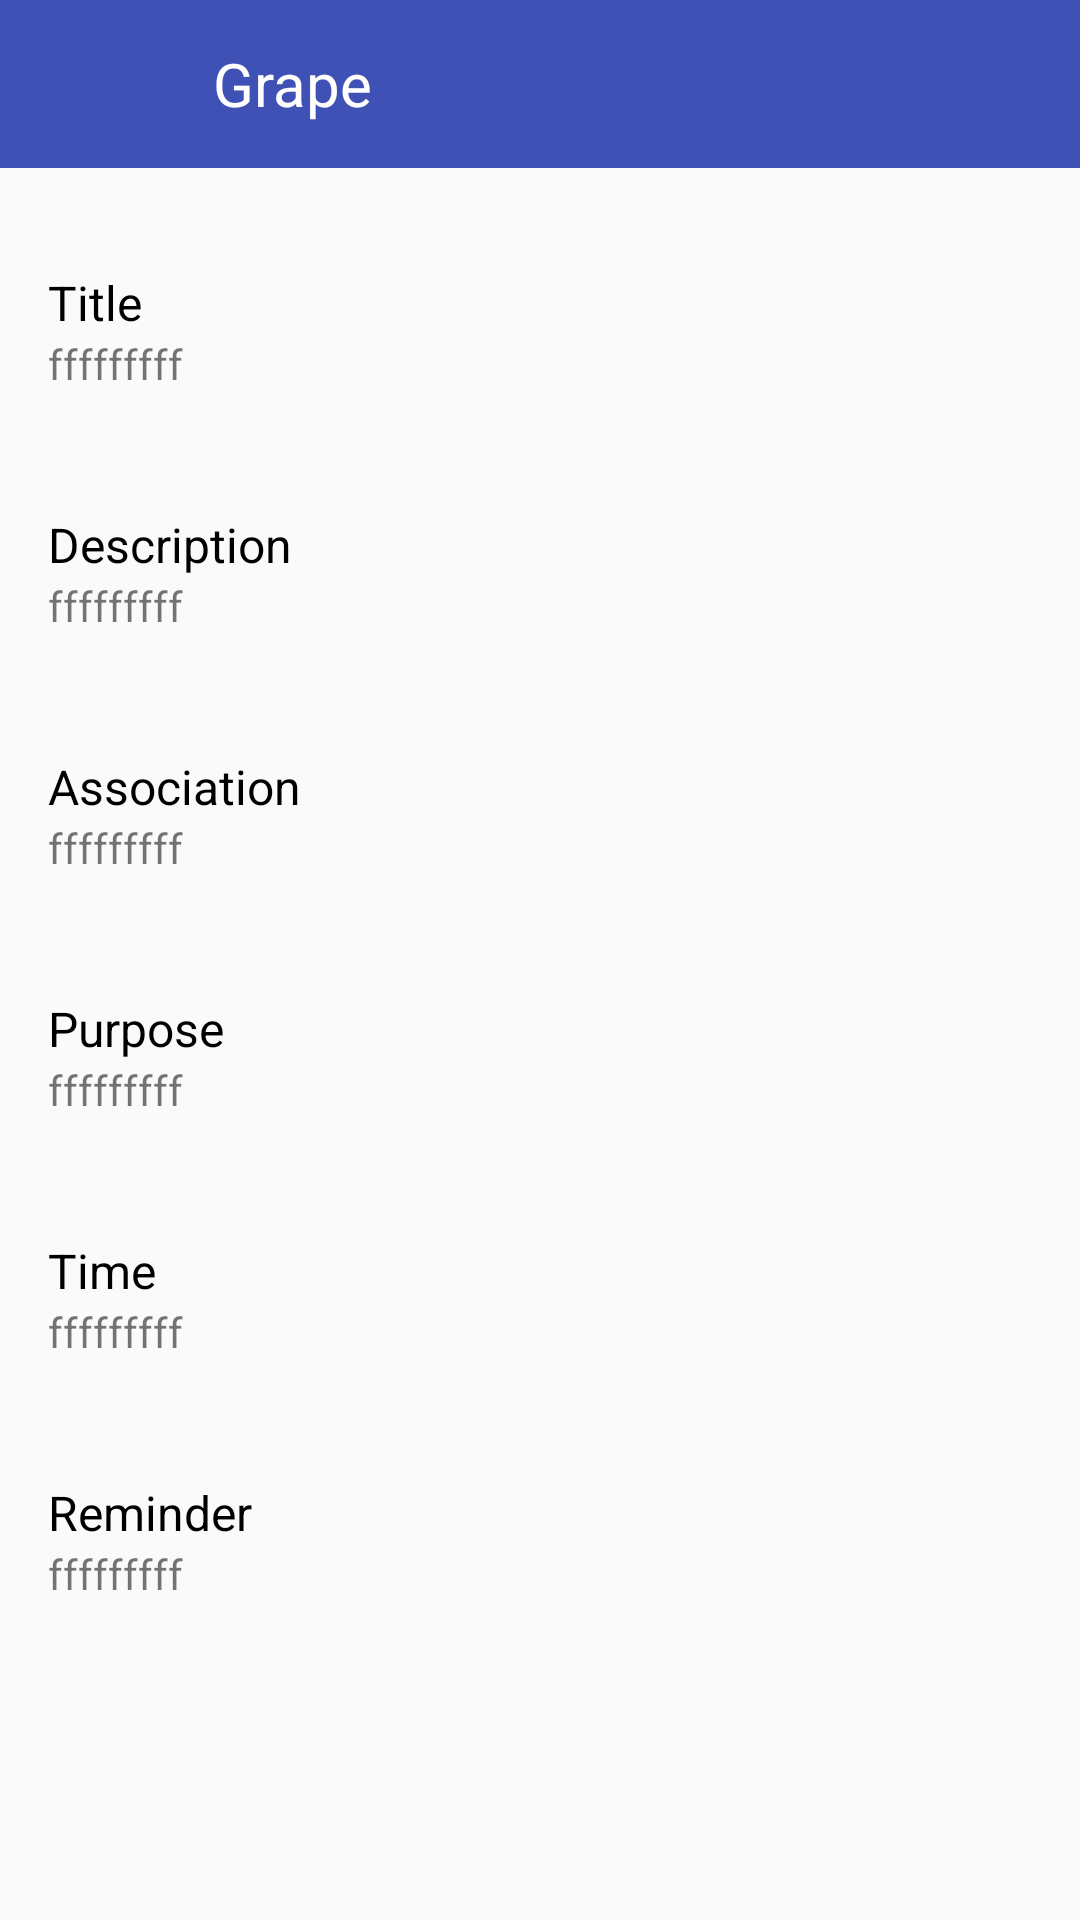

Write the Android layout XML for this screen, with the resource values it uses.
<!-- AndroidManifest.xml: application theme AppTheme -->
<!-- res/layout/fragment_call_info.xml -->
<?xml version="1.0" encoding="utf-8"?>

<ScrollView xmlns:android="http://schemas.android.com/apk/res/android"
    android:layout_width="fill_parent"
    android:layout_height="fill_parent">

    <android.support.design.widget.CoordinatorLayout
        android:layout_width="match_parent"
        android:layout_height="wrap_content">

        <include
            android:id="@+id/app_bar"
            layout="@layout/app_bar" />

        <LinearLayout
            android:layout_width="match_parent"
            android:layout_height="wrap_content"
            android:orientation="vertical"
            android:paddingLeft="16dp"
            android:paddingRight="16dp"
            android:layout_marginTop="70dp">

            <TextView
                android:layout_width="wrap_content"
                android:layout_height="wrap_content"
                android:text="Title"
                android:textColor="#000000"
                android:textSize="16sp"
                android:paddingTop="20dp"
                />

            <TextView
                android:id="@+id/single_call_title"
                android:layout_width="wrap_content"
                android:layout_height="wrap_content"
                android:text="fffffffff"
                android:paddingBottom="20dp"
                android:textSize="14sp"/>

            <TextView
                android:layout_width="wrap_content"
                android:layout_height="wrap_content"
                android:text="Description"
                android:textColor="#000000"
                android:textSize="16sp"
                android:paddingTop="20dp"
                />

            <TextView
                android:id="@+id/single_call_description"
                android:layout_width="wrap_content"
                android:layout_height="wrap_content"
                android:text="fffffffff"
                android:paddingBottom="20dp"
                android:textSize="14sp"/>

            <TextView
                android:layout_width="wrap_content"
                android:layout_height="wrap_content"
                android:text="Association"
                android:textColor="#000000"
                android:textSize="16sp"
                android:paddingTop="20dp"
                />

            <TextView
                android:id="@+id/single_call_association"
                android:layout_width="wrap_content"
                android:layout_height="wrap_content"
                android:text="fffffffff"
                android:paddingBottom="20dp"
                android:textSize="14sp"/>

            <TextView
                android:layout_width="wrap_content"
                android:layout_height="wrap_content"
                android:text="Purpose"
                android:textColor="#000000"
                android:textSize="16sp"
                android:paddingTop="20dp"
                />

            <TextView
                android:id="@+id/single_call_purpose"
                android:layout_width="wrap_content"
                android:layout_height="wrap_content"
                android:text="fffffffff"
                android:paddingBottom="20dp"
                android:textSize="14sp"/>

            <TextView
                android:layout_width="wrap_content"
                android:layout_height="wrap_content"
                android:text="Time"
                android:textColor="#000000"
                android:textSize="16sp"
                android:paddingTop="20dp"
                />

            <TextView
                android:id="@+id/single_call_time"
                android:layout_width="wrap_content"
                android:layout_height="wrap_content"
                android:text="fffffffff"
                android:paddingBottom="20dp"
                android:textSize="14sp"/>

            <TextView
                android:layout_width="wrap_content"
                android:layout_height="wrap_content"
                android:text="Reminder"
                android:textColor="#000000"
                android:textSize="16sp"
                android:paddingTop="20dp"
                />

            <TextView
                android:id="@+id/single_call_reminder"
                android:layout_width="wrap_content"
                android:layout_height="wrap_content"
                android:text="fffffffff"
                android:paddingBottom="20dp"
                android:textSize="14sp"/>
        </LinearLayout>

    </android.support.design.widget.CoordinatorLayout>
</ScrollView>
<!-- res/layout/app_bar.xml (included above) -->
<?xml version="1.0" encoding="utf-8"?>

<android.support.v7.widget.Toolbar xmlns:android="http://schemas.android.com/apk/res/android"
    xmlns:app="http://schemas.android.com/apk/res-auto"
    android:layout_width="match_parent"
    android:layout_height="wrap_content"
    xmlns:tools="http://schemas.android.com/tools"
    android:layout_alignParentTop="true"
    android:background="@color/colorPrimary"
    app:theme="@style/MyCustomToolBarTheme">


    <ImageButton
        android:id="@+id/btnLeft"
        android:layout_height="35dip"
        android:layout_width="35dip"
        android:layout_gravity="left"
        android:padding="10dp"
        android:background="@drawable/left" />

    <TextView
        android:layout_width="match_parent"
        android:layout_height="match_parent"
        android:text="Grape"
        android:id="@+id/app_bar_text"
        android:textColor="#FFFFFF"
        android:textSize="20sp"
        android:paddingLeft="20dp"
        android:paddingStart="20dp"
        android:gravity="left"/>


    <android.support.design.widget.AppBarLayout
        android:layout_width="match_parent"
        android:layout_height="wrap_content"
        android:theme="@style/AppTheme.AppBarOverlay">

        <android.support.v7.widget.Toolbar
            android:id="@+id/toolbar"
            android:layout_width="match_parent"
            android:layout_height="?attr/actionBarSize"
            android:background="?attr/colorPrimary"
            app:popupTheme="@style/AppTheme.PopupOverlay" />

    </android.support.design.widget.AppBarLayout>

</android.support.v7.widget.Toolbar>
<!-- resources referenced by this layout -->
<resources>
  <color name="colorPrimary">#3F51B5</color>
  <style name="AppTheme.AppBarOverlay" parent="ThemeOverlay.AppCompat.Dark.ActionBar" />
  <style name="AppTheme.PopupOverlay" parent="ThemeOverlay.AppCompat.Light" />
  <style name="MyCustomToolBarTheme" parent="ThemeOverlay.AppCompat.Light">
          <item name="android:textColorPrimary">#ffffff</item>
  
      </style>
  <style name="AppTheme" parent="AppTheme.Base">
          
  
      </style>
  <style name="AppTheme.Base" parent="Theme.AppCompat.Light.NoActionBar">
          <item name="colorPrimary">@color/colorPrimary</item>
          <item name="colorPrimaryDark">@color/colorPrimaryDark</item>
          <item name="colorAccent">@color/colorAccent</item>
          <item name="android:textColorPrimary">@color/colorTextPrimary</item>
          <item name="android:textColorSecondary">@color/colorTextSecondary</item>
      </style>
  <color name="colorPrimaryDark">#303F9F</color>
  <color name="colorAccent">#448AFF</color>
  <color name="colorTextPrimary">#212121</color>
  <color name="colorTextSecondary">#757575</color>
</resources>
